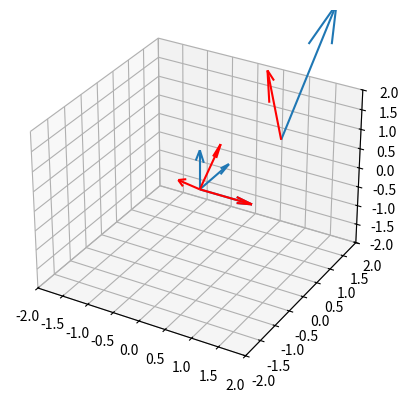

Source code (Python):
# For computations and plotting
import numpy as np
import matplotlib.pyplot as plt
from numpy import cos, sin


# Orthogonal transformations
# Theory: https://mathworld.wolfram.com/EulerAngles.html
# According to Euler's rotation theorem, any rotation may be described using three angles.
# If the rotations are written in terms of rotation matrices D, C, and B, then a general
# rotation A can be written as: A = B + C + D
#
# Euler Angels:
# The three angles giving the three rotation matrices are called Euler angles.
# There are several conventions for Euler angles, depending on the axes about which
# the rotations are carried out. Write the matrix A as:
# A=[[a_(11) a_(12) a_(13)],
#    [a_(21) a_(22) a_(23)],
#    [a_(31) a_(32) a_(33)]].
#
# The so-called "x-convention," illustrated above, is the most common definition.
# In this convention, the rotation given by Euler angles (phi,theta,psi), where:
# 1. the first rotation is by an angle phi about the z-axis using D,
# 2. the second rotation is by an angle theta in [0,pi] about the former x-axis (now x^') using C, and
# 3. the third rotation is by an angle psi about the former z-axis (now z^') using B.
#
# But there are many conventions for the angles are in common use.
#
# 1. Convention from my lectures:
# alpha - precession angle
# D = [[cos(alpha), -sin(alpha), 0],
#      [sin(alpha),  cos(alpha), 0],
#      [    0     ,      0     , 1]]
# beta - nutation angle
# C = [[1,  0     ,      0      ],
#      [0, cos(beta), -sin(beta)],
#      [0, sin(beta),  cos(beta)]]
# gamma - self-rotation angle
# B = [[cos(gamma), -sin(gamma), 0],
#      [sin(gamma),  cos(gamma), 0],
#      [    0     ,      0     , 1]]
#
# 2. In the "xyz (pitch-roll-yaw) convention," theta is pitch, psi is roll, and phi is yaw.
#
# D	=	[[ cos(phi), sin(phi), 0],
#        [-sin(phi), cos(phi), 0],
#        [    0    ,    0    , 1]]
#
# C	=	[[cos(theta), 0, -sin(theta)],
#        [     0    , 1,      0     ],
#        [sin(theta), 0,  cos(theta)]]
#
# B	=	[[1,          0,     0   ],
#         [0,  cos(psi), sin(psi)],
#         [0, -sin(psi), cos(psi)]]
#
# 3. Convention that we used in Lab A: Roll-Pitch-Yaw convention
# Remember! Matrix multiplication order for rotation: 𝑅 = 𝑅(𝑌) ⋅ 𝑅(𝑃) ⋅ 𝑅(𝑅)
# Rotation around x-axis. Roll. R(R)
# Rx = np.array([[1, 0, 0],
#                [0, cos(psi), -sin(psi)],
#                [0, sin(psi), cos(psi)]])
# Rotation around y-axis. Pitch. R(P)
# Ry = np.array([[cos(theta), 0, sin(theta)],
#                [0, 1, 0],
#                [-sin(theta), 0, cos(theta)]])
# Rotation around z-axis. Yaw R(Y)
# Rz = np.array([[cos(phi), -sin(phi), 0],
#                [sin(phi), cos(phi), 0],
#                [0, 0, 1]])
#

# Define function for rotation
def roll_pitch_yaw_rotation(xyz_vector, angles_vector):
    # Rotation around x-axis. Roll. R(R)
    psi = angles_vector[0]
    theta = angles_vector[1]
    phi = angles_vector[2]
    Rx = np.array([[1, 0, 0],
                   [0, cos(psi), -sin(psi)],
                   [0, sin(psi), cos(psi)]])

    # Rotation around y-axis. Pitch. R(P)
    Ry = np.array([[cos(theta), 0, sin(theta)],
                   [0, 1, 0],
                   [-sin(theta), 0, cos(theta)]])

    # Rotation around z-axis. Yaw R(Y)
    Rz = np.array([[cos(phi), -sin(phi), 0],
                   [sin(phi), cos(phi), 0],
                   [0, 0, 1]])

    # 𝑅 = 𝑅z(𝑌) ⋅ 𝑅y(𝑃) ⋅ 𝑅x(𝑅)
    rotated_matrix = Rz @ Ry @ Rx @ xyz_vector
    return rotated_matrix


# Shift
def shift_coordinates(a):
    a = a
    pass


vectors_start = np.array([[0, 0, 0],  # unit X arrow coordinate
                          [0, 0, 0],  # unit Y arrow coordinate
                          [0, 0, 0],
                          [1, 1, 1]])  # unit Z arrow coordinate

# Assigning the vectors itself. Let them be orthogonal.
vectors_itself = np.array([[1, 0, 0],  # unit X vector direction
                           [0, 1, 0],  # unit Y vector direction
                           [0, 0, 1],
                           [0.5, 0.9, 3]])  # unit Z vector direction

vectors_rotated = np.array([[1, 0, 0],  # unit X vector direction
                           [0, 1, 0],  # unit Y vector direction
                           [0, 0, 1],
                           [0.5, 0.9, 3]])  # unit Z vector direction

for vector, i in zip(vectors_itself[:, 0:None], range(vectors_itself.shape[0])):
    vectors_rotated[i, :] = roll_pitch_yaw_rotation(vector, [np.pi/4, 0, 0])

# Convert Matrix's columns into row vectors (2D array to 1D arrays)
i0 = vectors_start[:, 0]  # x
j0 = vectors_start[:, 1]  # y
k0 = vectors_start[:, 2]  # z

i1 = vectors_itself[:, 0]
j1 = vectors_itself[:, 1]
k1 = vectors_itself[:, 2]

i2 = vectors_rotated[:, 0]
j2 = vectors_rotated[:, 1]
k2 = vectors_rotated[:, 2]

# 3D plot
ax = plt.figure().add_subplot(projection='3d')
ax.quiver(i0, j0, k0, i1, j1, k1, normalize=False)
ax.quiver(i0, j0, k0, i2, j2, k2, color='r', normalize=False)
ax.set_xlim([-2, 2])
ax.set_ylim([-2, 2])
ax.set_zlim([-2, 2])

plt.show()
